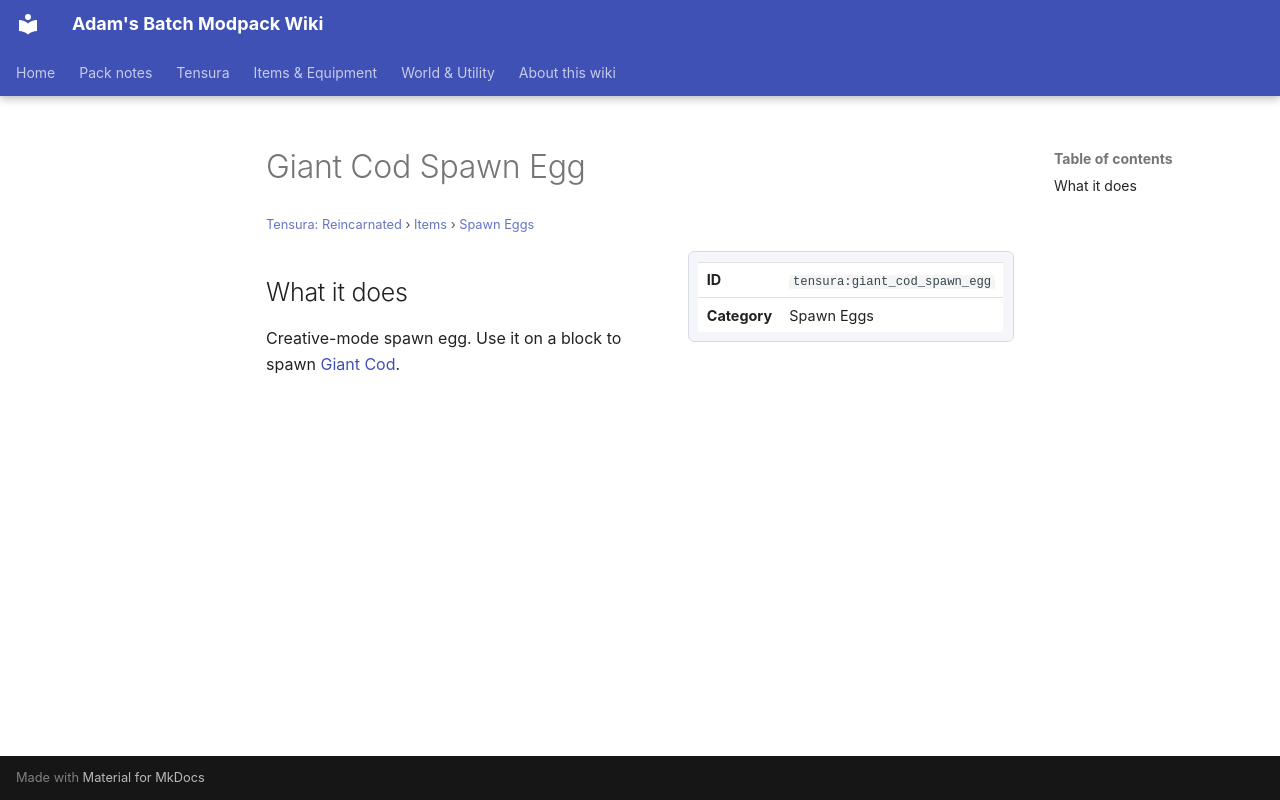

repository: Proteus-Nell/Adams-Batch-MC-Modpack-Wiki · page: tensura-reincarnated/items/spawn-eggs/giant-cod-spawn-egg/index.html · generator: mkdocs

# Giant Cod Spawn Egg

<small>[Tensura: Reincarnated](../../index.md) &rsaquo; [Items](../index.md) &rsaquo; [Spawn Eggs](index.md)</small>

<div class="infobox" markdown>

| | |
|---|---|
| **ID** | `tensura:giant_cod_spawn_egg` |
| **Category** | Spawn Eggs |

</div>

## What it does

Creative-mode spawn egg. Use it on a block to spawn [Giant Cod](../../mobs/giant-cod.md).
